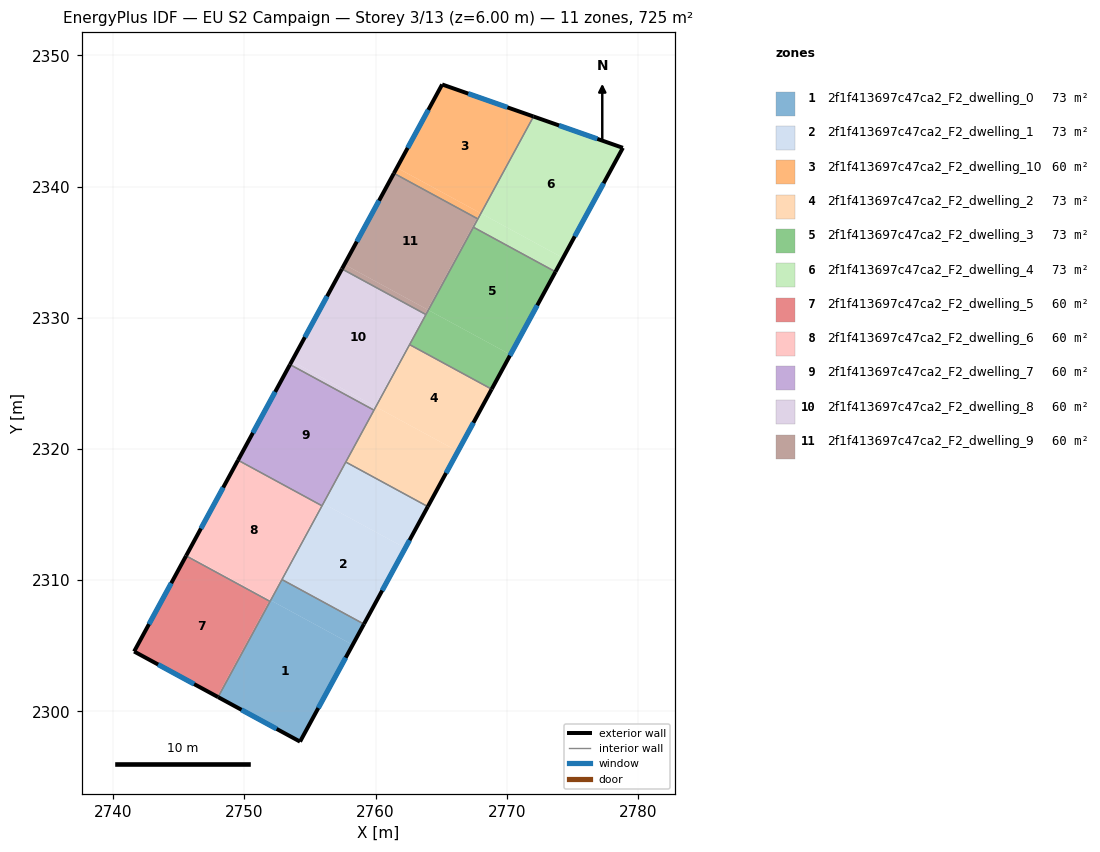
=== STOREY PLAN SPEC (per zone: floor XY polygon, exterior-wall plan segments, windows/doors) ===
zone 1: 2f1f413697c47ca2_F2_dwelling_0  (72.5 m²)
  floor: (2758.26, 2305.06) (2754.24, 2297.68) (2748.00, 2301.08) (2752.01, 2308.46)
  floor: (2759.12, 2306.64) (2758.26, 2305.06) (2752.01, 2308.46) (2752.87, 2310.04)
  exterior wall: (2748.00, 2301.08) – (2754.24, 2297.68)  [7.1 m]
    window: (2749.78, 2300.11) – (2752.46, 2298.65)  [3.9 m²]
  exterior wall: (2754.24, 2297.68) – (2759.12, 2306.64)  [10.2 m]
    window: (2755.64, 2300.24) – (2757.72, 2304.08)  [5.6 m²]
  interior walls: 3
zone 2: 2f1f413697c47ca2_F2_dwelling_1  (72.5 m²)
  floor: (2762.27, 2312.44) (2759.12, 2306.64) (2752.87, 2310.04) (2756.01, 2315.83)
  floor: (2763.98, 2315.60) (2762.27, 2312.44) (2756.01, 2315.83) (2757.73, 2319.00)
  exterior wall: (2759.12, 2306.64) – (2763.98, 2315.60)  [10.2 m]
    window: (2760.51, 2309.20) – (2762.59, 2313.04)  [5.6 m²]
  interior walls: 4
zone 3: 2f1f413697c47ca2_F2_dwelling_10  (60.4 m²)
  floor: (2772.04, 2345.34) (2768.03, 2337.95) (2761.63, 2341.43) (2765.08, 2347.78)
  floor: (2767.96, 2337.99) (2767.73, 2337.57) (2761.40, 2341.01) (2761.63, 2341.43)
  floor: (2768.03, 2337.95) (2767.80, 2337.53) (2767.73, 2337.57) (2767.96, 2337.99)
  exterior wall: (2765.08, 2347.78) – (2761.40, 2341.01)  [7.7 m]
    window: (2764.03, 2345.84) – (2762.45, 2342.94)  [4.2 m²]
  exterior wall: (2772.04, 2345.34) – (2765.08, 2347.78)  [7.4 m]
    window: (2770.05, 2346.03) – (2767.07, 2347.08)  [4.1 m²]
  interior walls: 2
zone 4: 2f1f413697c47ca2_F2_dwelling_2  (72.5 m²)
  floor: (2768.85, 2324.55) (2766.27, 2319.81) (2760.02, 2323.21) (2762.60, 2327.95)
  floor: (2766.27, 2319.81) (2763.98, 2315.60) (2757.73, 2319.00) (2760.02, 2323.21)
  exterior wall: (2763.98, 2315.60) – (2768.85, 2324.55)  [10.2 m]
    window: (2765.38, 2318.16) – (2767.46, 2321.99)  [5.6 m²]
  interior walls: 4
zone 5: 2f1f413697c47ca2_F2_dwelling_3  (72.5 m²)
  floor: (2773.72, 2333.50) (2770.28, 2327.18) (2764.03, 2330.58) (2767.46, 2336.90)
  floor: (2770.28, 2327.18) (2768.85, 2324.55) (2762.60, 2327.95) (2764.03, 2330.58)
  exterior wall: (2768.85, 2324.55) – (2773.72, 2333.50)  [10.2 m]
    window: (2770.24, 2327.11) – (2772.33, 2330.94)  [5.6 m²]
  interior walls: 4
zone 6: 2f1f413697c47ca2_F2_dwelling_4  (72.5 m²)
  floor: (2774.29, 2334.55) (2773.72, 2333.50) (2767.46, 2336.90) (2768.03, 2337.95)
  floor: (2778.85, 2342.95) (2773.72, 2333.50) (2774.29, 2334.55) (2768.03, 2337.95) (2767.46, 2336.90) (2772.04, 2345.34)
  exterior wall: (2778.85, 2342.95) – (2772.04, 2345.34)  [7.2 m]
    window: (2776.91, 2343.63) – (2773.99, 2344.65)  [4.0 m²]
  exterior wall: (2773.72, 2333.50) – (2778.85, 2342.95)  [10.8 m]
    window: (2775.18, 2336.20) – (2777.39, 2340.25)  [5.9 m²]
  interior walls: 3
zone 7: 2f1f413697c47ca2_F2_dwelling_5  (60.4 m²)
  floor: (2751.88, 2308.41) (2747.92, 2301.12) (2741.60, 2304.56) (2745.56, 2311.85)
  floor: (2751.96, 2308.37) (2748.00, 2301.08) (2747.92, 2301.12) (2751.88, 2308.41)
  exterior wall: (2741.60, 2304.56) – (2748.00, 2301.08)  [7.3 m]
    window: (2743.43, 2303.56) – (2746.17, 2302.07)  [4.0 m²]
  exterior wall: (2745.56, 2311.85) – (2741.60, 2304.56)  [8.3 m]
    window: (2744.43, 2309.76) – (2742.73, 2306.64)  [4.6 m²]
  interior walls: 2
zone 8: 2f1f413697c47ca2_F2_dwelling_6  (60.4 m²)
  floor: (2755.85, 2315.70) (2751.93, 2308.50) (2745.61, 2311.93) (2749.52, 2319.14)
  floor: (2751.93, 2308.50) (2751.88, 2308.41) (2745.56, 2311.85) (2745.61, 2311.93)
  floor: (2755.92, 2315.66) (2752.01, 2308.46) (2751.93, 2308.50) (2755.85, 2315.70)
  exterior wall: (2749.52, 2319.14) – (2745.56, 2311.85)  [8.3 m]
    window: (2748.39, 2317.05) – (2746.69, 2313.93)  [4.6 m²]
  interior walls: 4
zone 9: 2f1f413697c47ca2_F2_dwelling_7  (60.4 m²)
  floor: (2759.88, 2322.95) (2755.92, 2315.66) (2749.52, 2319.14) (2753.48, 2326.43)
  exterior wall: (2753.48, 2326.43) – (2749.52, 2319.14)  [8.3 m]
    window: (2752.35, 2324.35) – (2750.65, 2321.22)  [4.6 m²]
  interior walls: 4
zone 10: 2f1f413697c47ca2_F2_dwelling_8  (60.4 m²)
  floor: (2763.77, 2330.28) (2759.95, 2323.25) (2753.62, 2326.69) (2757.44, 2333.72)
  floor: (2759.95, 2323.25) (2759.81, 2322.99) (2753.48, 2326.43) (2753.62, 2326.69)
  floor: (2763.84, 2330.24) (2760.02, 2323.21) (2759.95, 2323.25) (2763.77, 2330.28)
  floor: (2760.02, 2323.21) (2759.88, 2322.95) (2759.81, 2322.99) (2759.95, 2323.25)
  exterior wall: (2757.44, 2333.72) – (2753.48, 2326.43)  [8.3 m]
    window: (2756.31, 2331.64) – (2754.61, 2328.51)  [4.6 m²]
  interior walls: 4
zone 11: 2f1f413697c47ca2_F2_dwelling_9  (60.4 m²)
  floor: (2767.73, 2337.57) (2763.96, 2330.62) (2757.62, 2334.06) (2761.40, 2341.01)
  floor: (2767.80, 2337.53) (2764.03, 2330.58) (2763.96, 2330.62) (2767.73, 2337.57)
  floor: (2763.95, 2330.62) (2763.77, 2330.28) (2757.44, 2333.72) (2757.62, 2334.06)
  floor: (2764.03, 2330.58) (2763.84, 2330.24) (2763.77, 2330.28) (2763.95, 2330.62)
  exterior wall: (2761.40, 2341.01) – (2757.44, 2333.72)  [8.3 m]
    window: (2760.27, 2338.92) – (2758.57, 2335.80)  [4.6 m²]
  interior walls: 4

=== DERIVED (storey summary) ===
Building: EU S2 Campaign
Storey: 3 of 13  (floor level z = 6.00 m)
Storey gross floor area: 725.2 m²
Zones on this storey: 11
  - 2f1f413697c47ca2_F2_dwelling_0: floor 72.5 m²; exterior wall 17.3 m (51.9 m²); 2 window(s) 9.5 m²; WWR 18.4%
  - 2f1f413697c47ca2_F2_dwelling_1: floor 72.5 m²; exterior wall 10.2 m (30.6 m²); 1 window(s) 5.6 m²; WWR 18.4%
  - 2f1f413697c47ca2_F2_dwelling_10: floor 60.4 m²; exterior wall 15.1 m (45.3 m²); 2 window(s) 8.3 m²; WWR 18.4%
  - 2f1f413697c47ca2_F2_dwelling_2: floor 72.5 m²; exterior wall 10.2 m (30.6 m²); 1 window(s) 5.6 m²; WWR 18.4%
  - 2f1f413697c47ca2_F2_dwelling_3: floor 72.5 m²; exterior wall 10.2 m (30.6 m²); 1 window(s) 5.6 m²; WWR 18.4%
  - 2f1f413697c47ca2_F2_dwelling_4: floor 72.5 m²; exterior wall 18.0 m (53.9 m²); 2 window(s) 9.9 m²; WWR 18.4%
  - 2f1f413697c47ca2_F2_dwelling_5: floor 60.4 m²; exterior wall 15.6 m (46.7 m²); 2 window(s) 8.6 m²; WWR 18.4%
  - 2f1f413697c47ca2_F2_dwelling_6: floor 60.4 m²; exterior wall 8.3 m (24.9 m²); 1 window(s) 4.6 m²; WWR 18.4%
  - 2f1f413697c47ca2_F2_dwelling_7: floor 60.4 m²; exterior wall 8.3 m (24.9 m²); 1 window(s) 4.6 m²; WWR 18.4%
  - 2f1f413697c47ca2_F2_dwelling_8: floor 60.4 m²; exterior wall 8.3 m (24.9 m²); 1 window(s) 4.6 m²; WWR 18.4%
  - 2f1f413697c47ca2_F2_dwelling_9: floor 60.4 m²; exterior wall 8.3 m (24.9 m²); 1 window(s) 4.6 m²; WWR 18.4%
Zone adjacency (shared interzone walls):
  - 2f1f413697c47ca2_F2_dwelling_0 ↔ 2f1f413697c47ca2_F2_dwelling_1
  - 2f1f413697c47ca2_F2_dwelling_0 ↔ 2f1f413697c47ca2_F2_dwelling_5
  - 2f1f413697c47ca2_F2_dwelling_0 ↔ 2f1f413697c47ca2_F2_dwelling_6
  - 2f1f413697c47ca2_F2_dwelling_1 ↔ 2f1f413697c47ca2_F2_dwelling_2
  - 2f1f413697c47ca2_F2_dwelling_1 ↔ 2f1f413697c47ca2_F2_dwelling_6
  - 2f1f413697c47ca2_F2_dwelling_1 ↔ 2f1f413697c47ca2_F2_dwelling_7
  - 2f1f413697c47ca2_F2_dwelling_10 ↔ 2f1f413697c47ca2_F2_dwelling_4
  - 2f1f413697c47ca2_F2_dwelling_10 ↔ 2f1f413697c47ca2_F2_dwelling_9
  - 2f1f413697c47ca2_F2_dwelling_2 ↔ 2f1f413697c47ca2_F2_dwelling_3
  - 2f1f413697c47ca2_F2_dwelling_2 ↔ 2f1f413697c47ca2_F2_dwelling_7
  - 2f1f413697c47ca2_F2_dwelling_2 ↔ 2f1f413697c47ca2_F2_dwelling_8
  - 2f1f413697c47ca2_F2_dwelling_3 ↔ 2f1f413697c47ca2_F2_dwelling_4
  - 2f1f413697c47ca2_F2_dwelling_3 ↔ 2f1f413697c47ca2_F2_dwelling_8
  - 2f1f413697c47ca2_F2_dwelling_3 ↔ 2f1f413697c47ca2_F2_dwelling_9
  - 2f1f413697c47ca2_F2_dwelling_4 ↔ 2f1f413697c47ca2_F2_dwelling_9
  - 2f1f413697c47ca2_F2_dwelling_5 ↔ 2f1f413697c47ca2_F2_dwelling_6
  - 2f1f413697c47ca2_F2_dwelling_6 ↔ 2f1f413697c47ca2_F2_dwelling_7
  - 2f1f413697c47ca2_F2_dwelling_7 ↔ 2f1f413697c47ca2_F2_dwelling_8
  - 2f1f413697c47ca2_F2_dwelling_8 ↔ 2f1f413697c47ca2_F2_dwelling_9